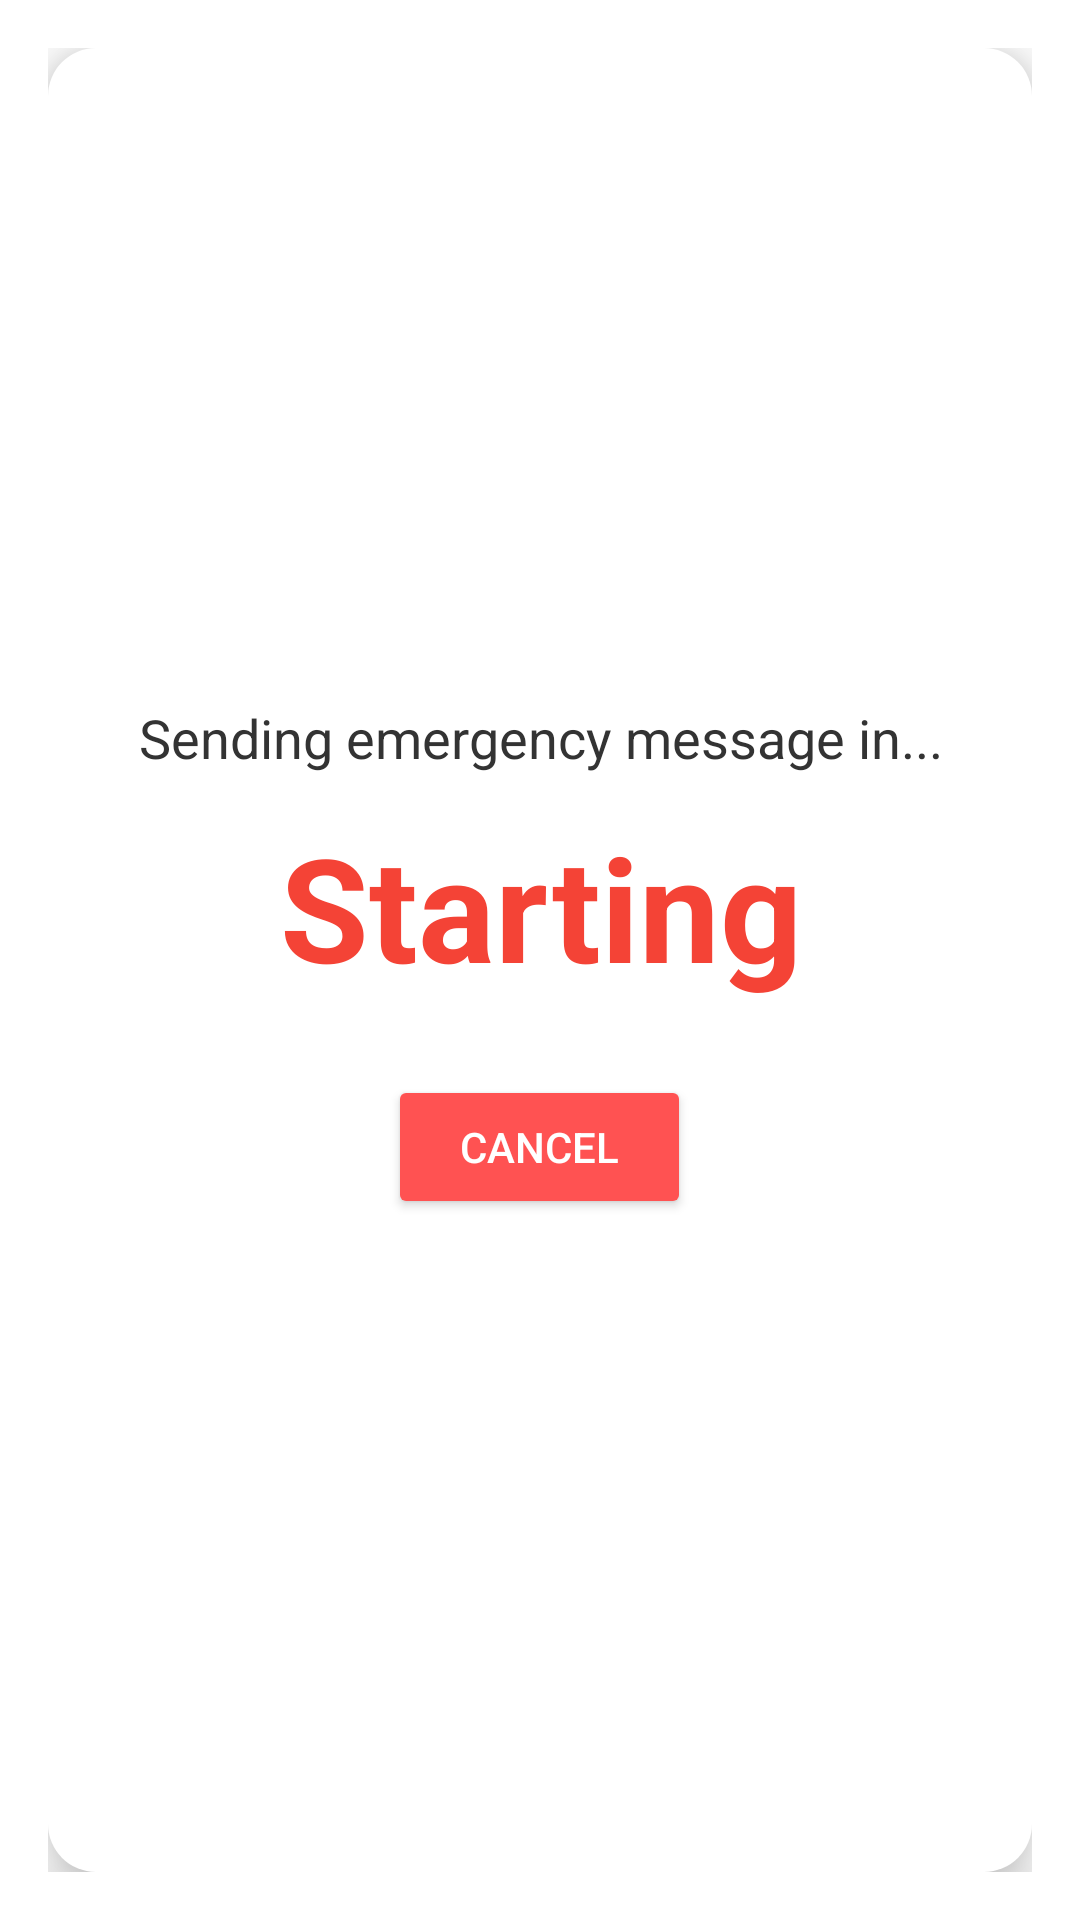

Layout XML and referenced resources for this Android screen:
<!-- AndroidManifest.xml: activity theme Theme.AppCompat.Dialog -->
<!-- res/layout/activity_popup_countdown.xml -->
<?xml version="1.0" encoding="utf-8"?>
<LinearLayout xmlns:android="http://schemas.android.com/apk/res/android"
    android:layout_width="300dp"
    android:layout_height="wrap_content"
    android:background="@drawable/popup_bg"
    android:orientation="vertical"
    android:padding="24dp"
    android:gravity="center"
    android:elevation="10dp">

    <TextView
        android:id="@+id/tv_message"
        android:layout_width="wrap_content"
        android:layout_height="wrap_content"
        android:text="Sending emergency message in..."
        android:textSize="18sp"
        android:textColor="#333"
        android:layout_marginBottom="12dp"
        android:textAlignment="center"/>

    <TextView
        android:id="@+id/tv_countdown"
        android:layout_width="wrap_content"
        android:layout_height="wrap_content"
        android:text="Starting"
        android:textSize="48sp"
        android:textColor="#F44336"
        android:textStyle="bold"
        android:layout_marginBottom="24dp"
        android:textAlignment="center"/>

    <Button
        android:id="@+id/btn_cancel"
        android:layout_width="wrap_content"
        android:layout_height="wrap_content"
        android:text="Cancel"
        android:backgroundTint="#FF5252"
        android:textColor="@android:color/white"
        android:paddingHorizontal="24dp"
        android:elevation="4dp"/>
</LinearLayout>
<!-- resources referenced by this layout -->
<resources>
  <!-- drawable popup_bg (drawable) -->
  <shape xmlns:android="http://schemas.android.com/apk/res/android" android:shape="rectangle">
      <solid android:color="@android:color/white" />
      <corners android:radius="16dp" />
      <padding android:left="16dp" android:top="16dp" android:right="16dp" android:bottom="16dp" />
  </shape>
</resources>
